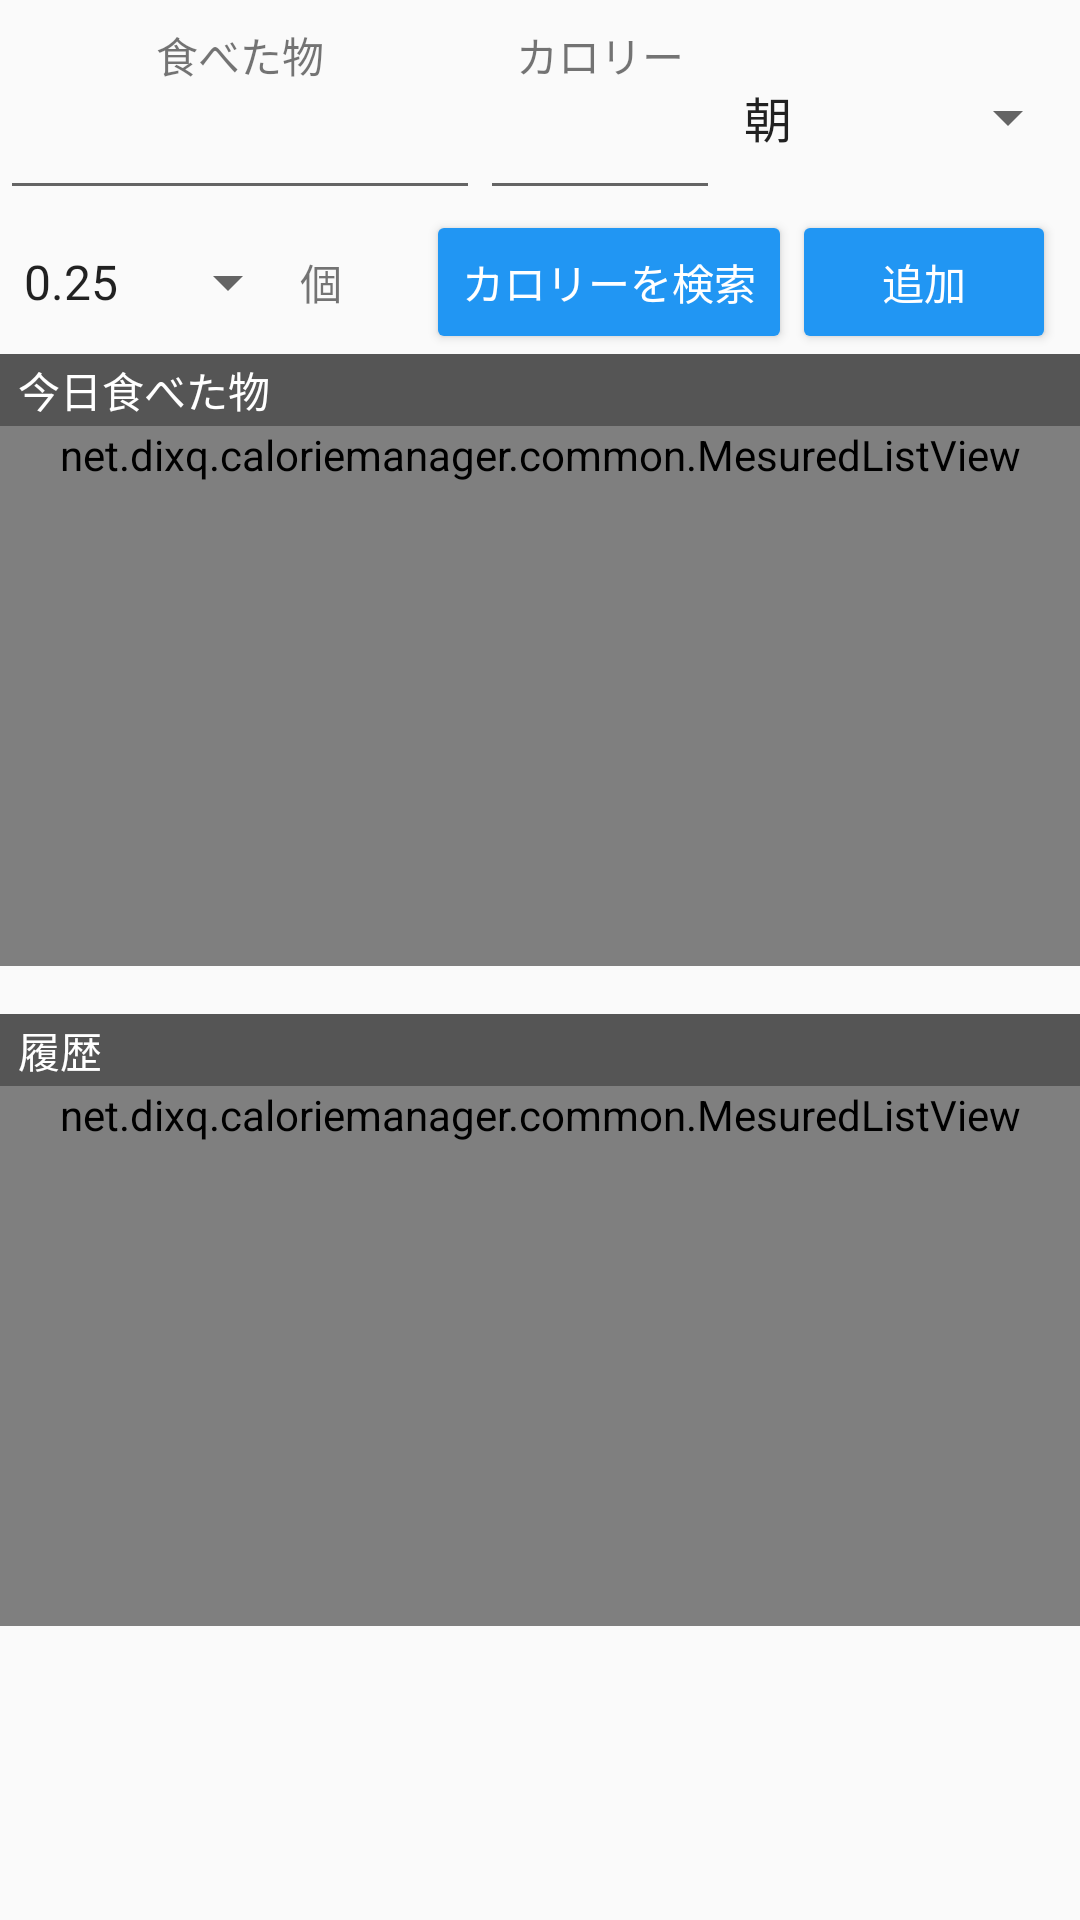

Reconstruct the res/layout file that produces this screen, plus the resources it refers to.
<!-- AndroidManifest.xml: application theme AppTheme -->
<!-- res/layout/activity_taken_calories.xml -->
<?xml version="1.0" encoding="utf-8"?>
<android.support.v4.widget.DrawerLayout
    xmlns:android="http://schemas.android.com/apk/res/android"
    android:id="@+id/drawer_layout"
    android:layout_width="match_parent"
    android:layout_height="match_parent">

    <LinearLayout
        android:layout_width="@dimen/main_width"
        android:layout_height="match_parent"
        android:gravity="center_horizontal"
        android:orientation="vertical"
        android:focusableInTouchMode="true">

        <LinearLayout
            android:layout_marginTop="8dp"
            android:layout_width="match_parent"
            android:layout_height="wrap_content"
            android:gravity="center_horizontal"
            >

            <LinearLayout
                android:layout_width="wrap_content"
                android:layout_height="wrap_content"
                android:orientation="vertical"
                android:gravity="center">
                <TextView
                    android:layout_width="wrap_content"
                    android:layout_height="wrap_content"
                    android:text="食べた物"/>
                <EditText
                    android:id="@+id/edit_eaten_name"
                    android:layout_width="160dp"
                    android:layout_height="wrap_content" />

            </LinearLayout>
            <LinearLayout
                android:layout_width="wrap_content"
                android:layout_height="wrap_content"
                android:orientation="vertical"
                android:gravity="center">
                <TextView
                    android:layout_width="wrap_content"
                    android:layout_height="wrap_content"
                    android:text="カロリー"/>
                <EditText
                    android:id="@+id/edit_calorie"
                    android:layout_width="80dp"
                    android:inputType="number"
                    android:layout_height="wrap_content" />

            </LinearLayout>
            <LinearLayout
                android:layout_width="wrap_content"
                android:layout_height="wrap_content"
                android:orientation="vertical"
                android:layout_gravity="center_vertical">
                <Spinner
                    android:id="@+id/spinner_when"
                    android:layout_width="120dp"
                    android:layout_height="wrap_content"
                    android:gravity="center_horizontal"
                    android:entries="@array/list_taken_calories_when"
                    android:spinnerMode="dialog"/>
            </LinearLayout>
        </LinearLayout>

        <LinearLayout
            android:layout_width="@dimen/main_width"
            android:layout_height="wrap_content"
            android:layout_gravity="center_horizontal"
            >
            <Spinner
                android:id="@+id/spinner_num"
                android:layout_width="100dp"
                android:layout_height="wrap_content"
                android:gravity="center_horizontal"
                android:entries="@array/list_taken_calories_num"
                android:spinnerMode="dialog"/>
            <TextView
                android:layout_width="wrap_content"
                android:layout_height="wrap_content"
                android:text="個"/>

            <View
                android:layout_width="wrap_content"
                android:layout_height="0dp"
                android:layout_weight="1"/>
            <Button
                android:id="@+id/btn_search_calories"
                android:layout_width="wrap_content"
                android:layout_height="wrap_content"
                android:gravity="center_vertical"
                android:theme="@style/AppTheme.RaisedButton"
                android:text="カロリーを検索"/>
            <Button
                android:id="@+id/btn_add"
                android:layout_width="wrap_content"
                android:layout_height="wrap_content"
                android:theme="@style/AppTheme.RaisedButton"
                android:layout_marginRight="8dp"
                android:text="追加"/>
        </LinearLayout>

        <ScrollView
            android:layout_width="@dimen/main_width"
            android:layout_height="wrap_content">
            <LinearLayout
                android:layout_width="@dimen/main_width"
                android:layout_height="wrap_content"
                android:orientation="vertical">
                <TextView
                    android:layout_width="@dimen/main_width"
                    android:paddingLeft="6dp"
                    android:gravity="center_vertical"
                    android:layout_height="24dp"
                    android:background="#555"
                    android:textColor="#FFF"
                    android:text="今日食べた物"/>
                <net.dixq.caloriemanager.common.MesuredListView
                    android:id="@+id/list_taken_today"
                    android:minHeight="180dp"
                    android:layout_width="@dimen/main_width"
                    android:layout_height="wrap_content"/>

                <View
                    android:layout_width="@dimen/main_width"
                    android:layout_height="16dp"
                    />
                <TextView
                    android:layout_width="@dimen/main_width"
                    android:paddingLeft="6dp"
                    android:gravity="center_vertical"
                    android:layout_height="24dp"
                    android:background="#555"
                    android:textColor="#FFF"
                    android:text="履歴"/>
                <net.dixq.caloriemanager.common.MesuredListView
                    android:id="@+id/list_taken_history"
                    android:minHeight="180dp"
                    android:layout_width="@dimen/main_width"
                    android:layout_height="wrap_content"/>
            </LinearLayout>
        </ScrollView>
    </LinearLayout>

</android.support.v4.widget.DrawerLayout>
<!-- res/layout/drawer_list.xml (included above) -->
<?xml version="1.0" encoding="utf-8"?>
<LinearLayout xmlns:android="http://schemas.android.com/apk/res/android"
    android:orientation="vertical"
    android:layout_width="match_parent"
    android:layout_height="wrap_content">

    <ListView
        android:id="@+id/list_drawer"
        android:layout_width="240dp"
        android:layout_height="match_parent"
        android:layout_gravity="start"
        android:choiceMode="singleChoice"
        android:divider="@android:color/transparent"
        android:dividerHeight="1dp"
        android:background="#111"/>

</LinearLayout>
<!-- resources referenced by this layout -->
<resources>
  <string-array name="list_taken_calories_num">
          <item>0.25</item>
          <item>0.5</item>
          <item>0.75</item>
          <item>1</item>
          <item>2</item>
          <item>3</item>
          <item>4</item>
          <item>5</item>
          <item>10</item>
      </string-array>
  <string-array name="list_taken_calories_when">
          <item>朝</item>
          <item>昼</item>
          <item>夜</item>
          <item>夜食</item>
          <item>おやつ</item>
          <item>その他</item>
      </string-array>
  <dimen name="main_width">360dp</dimen>
  <style name="AppTheme.RaisedButton" parent="Theme.AppCompat.Light">
          <item name="colorControlHighlight">#DDEEFF</item>
          <item name="colorButtonNormal">#2196F3</item>
          <item name="android:textColor">#FFFFFF</item>
      </style>
  <style name="AppTheme" parent="@style/Theme.AppCompat.Light.DarkActionBar">
          
          <item name="colorPrimary">@color/colorPrimary</item>
          <item name="colorPrimaryDark">@color/colorPrimaryDark</item>
          <item name="colorAccent">@color/colorAccent</item>
      </style>
  <color name="colorPrimary">#3F51B5</color>
  <color name="colorPrimaryDark">#303F9F</color>
  <color name="colorAccent">#FF4081</color>
</resources>
